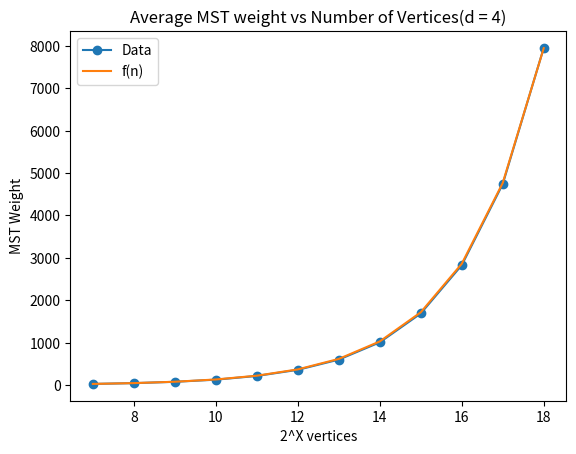

Here is the Python script that generated this plot:
import matplotlib.pyplot as plt
import numpy as np

# Define the x and y values for the original data
x_values = [7,8,9,10,11,12,13,14,15,16,17,18]
y_values = [28.88602, 47.42578, 78.64864, 129.18977, 216.73497, 361.42056, 602.32530, 1009.19913, 1689.24427, 2828.77767, 4740.25243, 7949.60410]


x_line = np.arange(7, 19)
y_line = 28.88602 * np.power(1.666325674, (x_line - 7))

# Create the plot and set the x and y labels
fig, ax = plt.subplots()
ax.plot(x_values, y_values, marker='o', label='Data')
ax.plot(x_line, y_line, label='f(n)')
ax.set_xlabel('2^X vertices')
ax.set_ylabel('MST Weight')

# Set the plot title

ax.set_title('Average MST weight vs Number of Vertices(d = 4)')

# Show the legend
ax.legend()

# Show the plot
plt.show()
